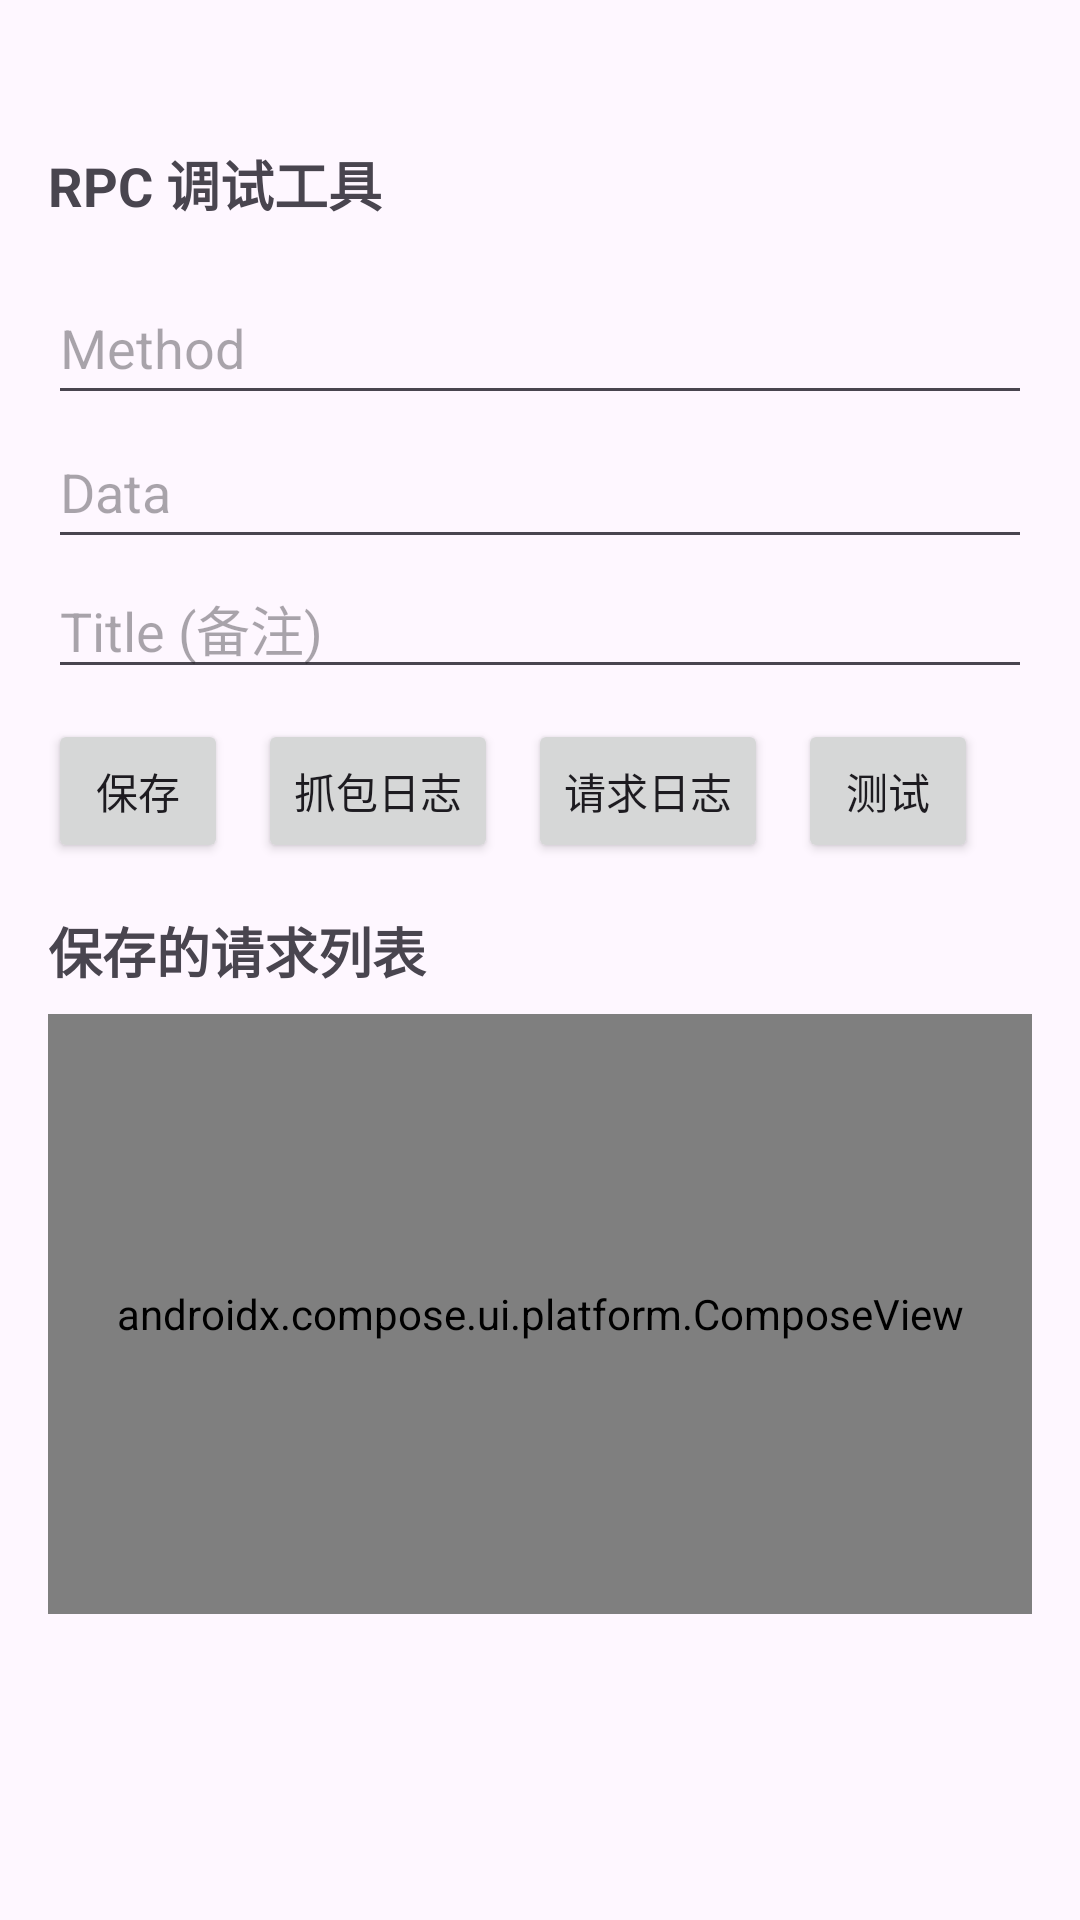

This screen was rendered from an Android layout file. Write that file and the resources it references.
<!-- AndroidManifest.xml: application theme AppTheme -->
<!-- res/layout/activity_rpc_debug.xml -->
<?xml version="1.0" encoding="utf-8"?>
<androidx.core.widget.NestedScrollView
    xmlns:android="http://schemas.android.com/apk/res/android"
    android:layout_width="match_parent"
    android:layout_height="match_parent"
    android:fillViewport="true">


    <LinearLayout
        android:orientation="vertical"
        android:padding="16dp"
        android:layout_marginTop="32dp"
        android:layout_width="match_parent"
        android:layout_height="wrap_content">

        <TextView
            android:layout_width="match_parent"
            android:layout_height="wrap_content"
            android:text="RPC 调试工具"
            android:textSize="18sp"
            android:textStyle="bold"
            android:layout_marginBottom="16dp" />

        
        <EditText
            android:id="@+id/method"
            android:layout_width="match_parent"
            android:layout_height="wrap_content"
            android:minHeight="48dp"
            android:hint="Method"
            android:maxLines="3"
            android:inputType="textMultiLine"
            android:scrollbars="vertical"
            android:scrollHorizontally="false"
            android:overScrollMode="always"
            android:isScrollContainer="true"
            />

        
        <EditText
            android:id="@+id/data"
            android:layout_width="match_parent"
            android:layout_height="wrap_content"
            android:minHeight="48dp"
            android:hint="Data"
            android:maxLines="10"
            android:inputType="textMultiLine"
            android:scrollbars="vertical"
            android:scrollHorizontally="false"
            android:overScrollMode="always"
            android:isScrollContainer="true"
            />

        
        <EditText
            android:id="@+id/title"
            android:layout_width="match_parent"
            android:layout_height="wrap_content"
            android:hint="Title (备注)"
            android:inputType="text"/>

        
        <LinearLayout
            android:orientation="horizontal"
            android:layout_width="match_parent"
            android:layout_height="wrap_content"
            android:layout_marginTop="10dp">
            <Button
                android:id="@+id/save_request"
                android:layout_width="60sp"
                android:layout_height="wrap_content"
                android:text="保存"/>
            <Button
                android:id="@+id/view_log"
                android:layout_width="80sp"
                android:layout_height="wrap_content"
                android:layout_marginLeft="10dp"
                android:text="抓包日志"/>
            <Button
                android:id="@+id/view_log2"
                android:layout_width="80sp"
                android:layout_height="wrap_content"
                android:layout_marginLeft="10dp"
                android:text="请求日志"/>
            <Button
                android:id="@+id/test1"
                android:layout_width="60sp"
                android:layout_height="wrap_content"
                android:layout_marginLeft="10dp"
                android:text="测试"/>
        </LinearLayout>

        
        <TextView
            android:layout_width="match_parent"
            android:layout_height="wrap_content"
            android:layout_marginTop="16dp"
            android:text="保存的请求列表"
            android:textSize="18sp"
            android:textStyle="bold"/>

        <androidx.compose.ui.platform.ComposeView
            android:id="@+id/request_list_compose"
            android:layout_width="match_parent"
            android:layout_height="200dp"
            android:layout_marginTop="8dp" />

        <androidx.recyclerview.widget.RecyclerView
            android:id="@+id/request_list"
            android:layout_width="match_parent"
            android:layout_height="200dp"
            android:layout_marginTop="8dp"
           />

        
        <androidx.core.widget.NestedScrollView
            android:layout_width="match_parent"
            android:layout_height="200dp"
            android:fillViewport="true"
            android:overScrollMode="always"
           >

            <TextView
                android:id="@+id/result"
                android:layout_width="match_parent"
                android:layout_height="wrap_content"
                android:layout_marginTop="16dp"
                android:hint="结果:"
                android:focusable="true"
                android:focusableInTouchMode="true"
                android:padding="8dp"
                android:maxLines="1000"
                android:scrollbars="vertical"
                android:textIsSelectable="true"
                android:textSize="16sp" />
        </androidx.core.widget.NestedScrollView>

        <Button
            android:id="@+id/toggle_zoom"
            android:layout_width="wrap_content"
            android:layout_height="wrap_content"
            android:layout_marginTop="8dp"
            android:text="放大显示"/>
    </LinearLayout>
</androidx.core.widget.NestedScrollView>
<!-- resources referenced by this layout -->
<resources>
  <style name="AppTheme" parent="Theme.Material3.DayNight.NoActionBar">
          
          <item name="colorPrimary">@color/colorPrimary</item>
          
          <item name="titleTextColor">@color/active_text</item>
          <item name="subtitleTextColor">@color/active_text</item>
          
          <item name="android:statusBarColor">@android:color/transparent</item>
          
          <item name="android:navigationBarColor">@color/colorPrimary</item>
          <item name="windowNoTitle">true</item>
          
          <item name="actionOverflowMenuStyle">@style/MenuTheme</item>
          
          <item name="popupMenuStyle">@style/PopupMenuStyle</item>
      </style>
  <color name="colorPrimary">#E9F5E9</color>
  <color name="active_text">#1A1A1A</color>
  <style name="MenuTheme" parent="Widget.Material3.PopupMenu">
          <item name="android:textColor">@color/textColorPrimary</item>
          <item name="android:textColorSecondary">@color/textColorPrimary</item>
          <item name="android:popupBackground">@drawable/menu_background</item>
          <item name="android:itemBackground">@color/background</item>
          <item name="android:colorBackground">@color/background</item>
      </style>
  <style name="PopupMenuStyle" parent="Widget.Material3.PopupMenu">
          <item name="android:popupBackground">@drawable/menu_background</item>
      </style>
  <color name="textColorPrimary">#000000</color>
  <color name="background">#F4F4F4</color>
</resources>
